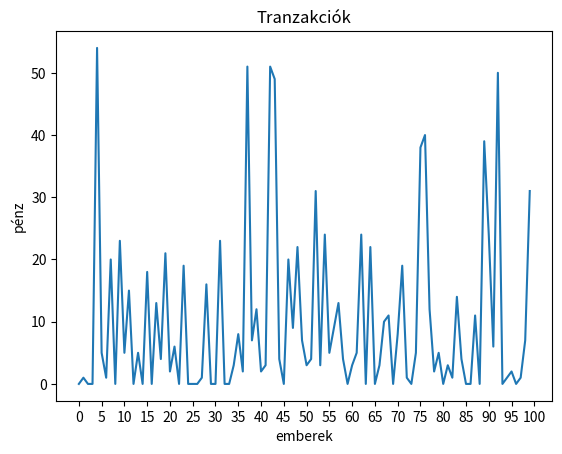

The script that saved this image:
import numpy as np
from random import randrange
import matplotlib.pyplot as plt

# emberek száma
n = 100

# minden embernek 10 lej
kezdeti=np.ones([n])*10

# lefuttatjuk 1000-szer, 1000 szer üzletelnek
j = 0
while j < 1000:
      # egy random ember kiválasztása
      v = randrange(n)
      # a kiválasztott ember egy random összeget ad egy másik random embernek
      r = kezdeti[v]+1
      k = randrange(r)
      # de csak akkor adhat hogyha azzal nem kerül minuszba
      if kezdeti[v]-k>=0:
        # itt leveszi attól az összeget aki ad
        kezdeti[v]= kezdeti[v]-k
        # egy újabb random ember generálása aki megkapja a pénzt
        m = randrange(n)
        # hozza adja egy random emberhez azt az összeget amit levett a másiktól
        kezdeti[m]= kezdeti[m]+k
      j += 1    

print(kezdeti)

# végső pénzösszeg, ellenőrizzük, hogy ne változzon a pénzösszeg, 1000 lej kell legyen összesen
p=0
for b in kezdeti:
  p=p+b
print(p)

# histogramban való megjelenítés
plt.title("Tranzakciók")
plt.xlabel("emberek")
plt.ylabel("pénz")
plt.xticks(np.arange(0, 105, 5.0))
plt.plot(kezdeti)
plt.show()